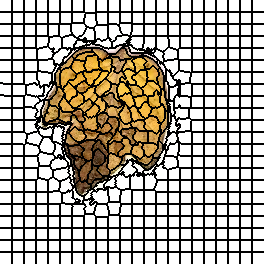

The table this chart was drawn from, first rows:
0, 0, 0, 0, 0, 0, 0, 0, 0, 0, 0, 0, 1, 1, 1, 1, 1, 1, 1, 1, 1, 1, 1, 1
0, 0, 0, 0, 0, 0, 0, 0, 0, 0, 0, 0, 1, 1, 1, 1, 1, 1, 1, 1, 1, 1, 1, 1
0, 0, 0, 0, 0, 0, 0, 0, 0, 0, 0, 0, 1, 1, 1, 1, 1, 1, 1, 1, 1, 1, 1, 1
0, 0, 0, 0, 0, 0, 0, 0, 0, 0, 0, 0, 1, 1, 1, 1, 1, 1, 1, 1, 1, 1, 1, 1
0, 0, 0, 0, 0, 0, 0, 0, 0, 0, 0, 0, 1, 1, 1, 1, 1, 1, 1, 1, 1, 1, 1, 1
0, 0, 0, 0, 0, 0, 0, 0, 0, 0, 0, 0, 1, 1, 1, 1, 1, 1, 1, 1, 1, 1, 1, 1
0, 0, 0, 0, 0, 0, 0, 0, 0, 0, 0, 0, 1, 1, 1, 1, 1, 1, 1, 1, 1, 1, 1, 1
0, 0, 0, 0, 0, 0, 0, 0, 0, 0, 0, 0, 1, 1, 1, 1, 1, 1, 1, 1, 1, 1, 1, 1
0, 0, 0, 0, 0, 0, 0, 0, 0, 0, 0, 0, 1, 1, 1, 1, 1, 1, 1, 1, 1, 1, 1, 1
0, 0, 0, 0, 0, 0, 0, 0, 0, 0, 0, 0, 1, 1, 1, 1, 1, 1, 1, 1, 1, 1, 1, 1
0, 0, 0, 0, 0, 0, 0, 0, 0, 0, 0, 0, 1, 1, 1, 1, 1, 1, 1, 1, 1, 1, 1, 1
0, 0, 0, 0, 0, 0, 0, 0, 0, 0, 0, 0, 1, 1, 1, 1, 1, 1, 1, 1, 1, 1, 1, 1
22, 22, 22, 22, 22, 22, 22, 22, 22, 22, 22, 22, 23, 23, 23, 23, 23, 23, 23, 23, 23, 23, 23, 23
22, 22, 22, 22, 22, 22, 22, 22, 22, 22, 22, 22, 23, 23, 23, 23, 23, 23, 23, 23, 23, 23, 23, 23
22, 22, 22, 22, 22, 22, 22, 22, 22, 22, 22, 22, 23, 23, 23, 23, 23, 23, 23, 23, 23, 23, 23, 23
22, 22, 22, 22, 22, 22, 22, 22, 22, 22, 22, 22, 23, 23, 23, 23, 23, 23, 23, 23, 23, 23, 23, 23
22, 22, 22, 22, 22, 22, 22, 22, 22, 22, 22, 22, 23, 23, 23, 23, 23, 23, 23, 23, 23, 23, 23, 23
22, 22, 22, 22, 22, 22, 22, 22, 22, 22, 22, 22, 23, 23, 23, 23, 23, 23, 23, 23, 23, 23, 23, 23
22, 22, 22, 22, 22, 22, 22, 22, 22, 22, 22, 22, 23, 23, 23, 23, 23, 23, 23, 23, 23, 23, 23, 23
22, 22, 22, 22, 22, 22, 22, 22, 22, 22, 22, 22, 23, 23, 23, 23, 23, 23, 23, 23, 23, 23, 23, 23
22, 22, 22, 22, 22, 22, 22, 22, 22, 22, 22, 22, 23, 23, 23, 23, 23, 23, 23, 23, 23, 23, 23, 23
22, 22, 22, 22, 22, 22, 22, 22, 22, 22, 22, 22, 23, 23, 23, 23, 23, 23, 23, 23, 23, 23, 23, 23
22, 22, 22, 22, 22, 22, 22, 22, 22, 22, 22, 22, 23, 23, 23, 23, 23, 23, 23, 23, 23, 23, 23, 23
22, 22, 22, 22, 22, 22, 22, 22, 22, 22, 22, 22, 23, 23, 23, 23, 23, 23, 23, 23, 23, 23, 23, 23
46, 46, 46, 46, 46, 46, 46, 46, 46, 46, 46, 46, 47, 47, 47, 47, 47, 47, 47, 47, 47, 47, 47, 47
46, 46, 46, 46, 46, 46, 46, 46, 46, 46, 46, 46, 47, 47, 47, 47, 47, 47, 47, 47, 47, 47, 47, 47
46, 46, 46, 46, 46, 46, 46, 46, 46, 46, 46, 46, 47, 47, 47, 47, 47, 47, 47, 47, 47, 47, 47, 47
46, 46, 46, 46, 46, 46, 46, 46, 46, 46, 46, 46, 47, 47, 47, 47, 47, 47, 47, 47, 47, 47, 47, 47
46, 46, 46, 46, 46, 46, 46, 46, 46, 46, 46, 46, 47, 47, 47, 47, 47, 47, 47, 47, 47, 47, 47, 47
46, 46, 46, 46, 46, 46, 46, 46, 46, 46, 46, 46, 47, 47, 47, 47, 47, 47, 47, 47, 47, 47, 47, 47
46, 46, 46, 46, 46, 46, 46, 46, 46, 46, 46, 46, 47, 47, 47, 47, 47, 47, 47, 47, 47, 47, 47, 47
46, 46, 46, 46, 46, 46, 46, 46, 46, 46, 46, 46, 47, 47, 47, 47, 47, 47, 47, 47, 47, 47, 47, 47
46, 46, 46, 46, 46, 46, 46, 46, 46, 46, 46, 46, 47, 47, 47, 47, 47, 47, 47, 47, 47, 47, 47, 47
46, 46, 46, 46, 46, 46, 46, 46, 46, 46, 46, 46, 47, 47, 47, 47, 47, 47, 47, 47, 47, 47, 47, 47
46, 46, 46, 46, 46, 46, 46, 46, 46, 46, 46, 46, 47, 47, 47, 47, 47, 47, 47, 47, 47, 47, 47, 47
46, 46, 46, 46, 46, 46, 46, 46, 46, 46, 46, 46, 47, 47, 47, 47, 47, 47, 47, 47, 47, 47, 47, 47
68, 68, 68, 68, 68, 68, 68, 68, 68, 68, 68, 68, 69, 69, 69, 69, 69, 69, 69, 69, 69, 69, 69, 69
68, 68, 68, 68, 68, 68, 68, 68, 68, 68, 68, 68, 69, 69, 69, 69, 69, 69, 69, 69, 69, 69, 69, 69
68, 68, 68, 68, 68, 68, 68, 68, 68, 68, 68, 68, 69, 69, 69, 69, 69, 69, 69, 69, 69, 69, 69, 69
68, 68, 68, 68, 68, 68, 68, 68, 68, 68, 68, 68, 69, 69, 69, 69, 69, 69, 69, 69, 69, 69, 69, 69
68, 68, 68, 68, 68, 68, 68, 68, 68, 68, 68, 68, 69, 69, 69, 69, 69, 69, 69, 69, 69, 69, 69, 69
68, 68, 68, 68, 68, 68, 68, 68, 68, 68, 68, 68, 69, 69, 69, 69, 69, 69, 69, 69, 69, 69, 69, 69
68, 68, 68, 68, 68, 68, 68, 68, 68, 68, 68, 68, 69, 69, 69, 69, 69, 69, 69, 69, 69, 69, 69, 69
68, 68, 68, 68, 68, 68, 68, 68, 68, 68, 68, 68, 69, 69, 69, 69, 69, 69, 69, 69, 69, 69, 69, 69
68, 68, 68, 68, 68, 68, 68, 68, 68, 68, 68, 68, 69, 69, 69, 69, 69, 69, 69, 69, 69, 69, 69, 69
68, 68, 68, 68, 68, 68, 68, 68, 68, 68, 68, 68, 69, 69, 69, 69, 69, 69, 69, 69, 69, 69, 69, 69
68, 68, 68, 68, 68, 68, 68, 68, 68, 68, 68, 68, 69, 69, 69, 69, 69, 69, 69, 69, 69, 69, 69, 69
68, 68, 68, 68, 68, 68, 68, 68, 68, 68, 68, 68, 69, 69, 69, 69, 69, 69, 69, 69, 69, 69, 69, 69
94, 94, 94, 94, 94, 94, 94, 94, 94, 94, 94, 94, 95, 95, 95, 95, 95, 95, 95, 95, 95, 95, 95, 95
94, 94, 94, 94, 94, 94, 94, 94, 94, 94, 94, 94, 95, 95, 95, 95, 95, 95, 95, 95, 95, 95, 95, 95
94, 94, 94, 94, 94, 94, 94, 94, 94, 94, 94, 94, 95, 95, 95, 95, 95, 95, 95, 95, 95, 95, 95, 95
94, 94, 94, 94, 94, 94, 94, 94, 94, 94, 94, 94, 95, 95, 95, 95, 95, 95, 95, 95, 95, 95, 95, 95
94, 94, 94, 94, 94, 94, 94, 94, 94, 94, 94, 94, 95, 95, 95, 95, 95, 95, 95, 95, 95, 95, 95, 95
94, 94, 94, 94, 94, 94, 94, 94, 94, 94, 94, 94, 95, 95, 95, 95, 95, 95, 95, 95, 95, 95, 95, 95
94, 94, 94, 94, 94, 94, 94, 94, 94, 94, 94, 94, 95, 95, 95, 95, 95, 95, 95, 95, 95, 95, 95, 95
94, 94, 94, 94, 94, 94, 94, 94, 94, 94, 94, 94, 95, 95, 95, 95, 95, 95, 95, 95, 95, 95, 95, 95
94, 94, 94, 94, 94, 94, 94, 94, 94, 94, 94, 94, 95, 95, 95, 95, 95, 95, 95, 95, 95, 95, 95, 95
94, 94, 94, 94, 94, 94, 94, 94, 94, 94, 94, 94, 95, 95, 95, 95, 95, 95, 95, 95, 95, 95, 95, 95
94, 94, 94, 94, 94, 94, 94, 94, 94, 94, 94, 94, 95, 95, 95, 95, 95, 95, 95, 95, 95, 95, 95, 95
94, 94, 94, 94, 94, 94, 94, 94, 94, 94, 94, 94, 95, 95, 95, 95, 95, 95, 95, 95, 95, 95, 95, 95
124, 124, 124, 124, 124, 124, 124, 124, 124, 124, 124, 124, 125, 125, 125, 125, 125, 125, 125, 125, 125, 125, 125, 125
... 203 more rows
